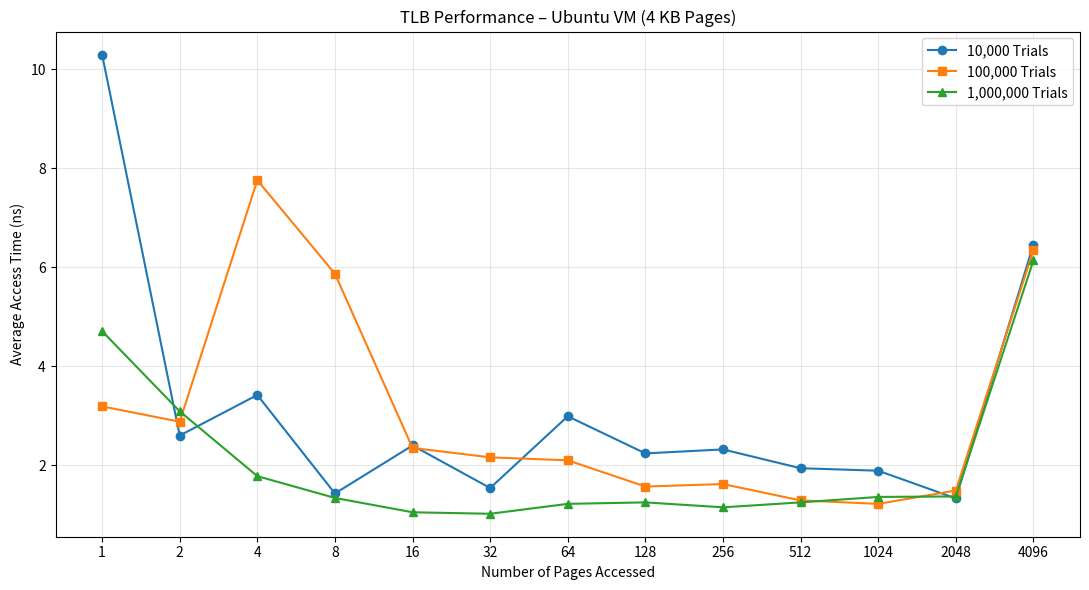

Here is the Python script that generated this plot:
import matplotlib.pyplot as plt

pages = [1, 2, 4, 8, 16, 32, 64, 128,
         256, 512, 1024, 2048, 4096]

# Ubuntu VM results
trials_10000 = [
    10.30, 2.60, 3.42, 1.43, 2.40, 1.54, 2.99,
    2.24, 2.32, 1.94, 1.89, 1.33, 6.46
]

trials_100000 = [
    3.19, 2.88, 7.76, 5.87, 2.35, 2.16, 2.10,
    1.57, 1.62, 1.29, 1.22, 1.49, 6.35
]

trials_1000000 = [
    4.71, 3.09, 1.78, 1.34, 1.05, 1.02, 1.22,
    1.25, 1.15, 1.25, 1.36, 1.37, 6.14
]

plt.figure(figsize=(11, 6))

plt.plot(pages, trials_10000, marker='o', label='10,000 Trials')
plt.plot(pages, trials_100000, marker='s', label='100,000 Trials')
plt.plot(pages, trials_1000000, marker='^', label='1,000,000 Trials')

plt.xscale('log', base=2)
plt.xticks(pages, [str(p) for p in pages])

plt.xlabel('Number of Pages Accessed')
plt.ylabel('Average Access Time (ns)')
plt.title('TLB Performance – Ubuntu VM (4 KB Pages)')

plt.grid(True, alpha=0.3)
plt.legend()
plt.tight_layout()

plt.savefig('tlb_ubuntu.png', dpi=300)
plt.show()
